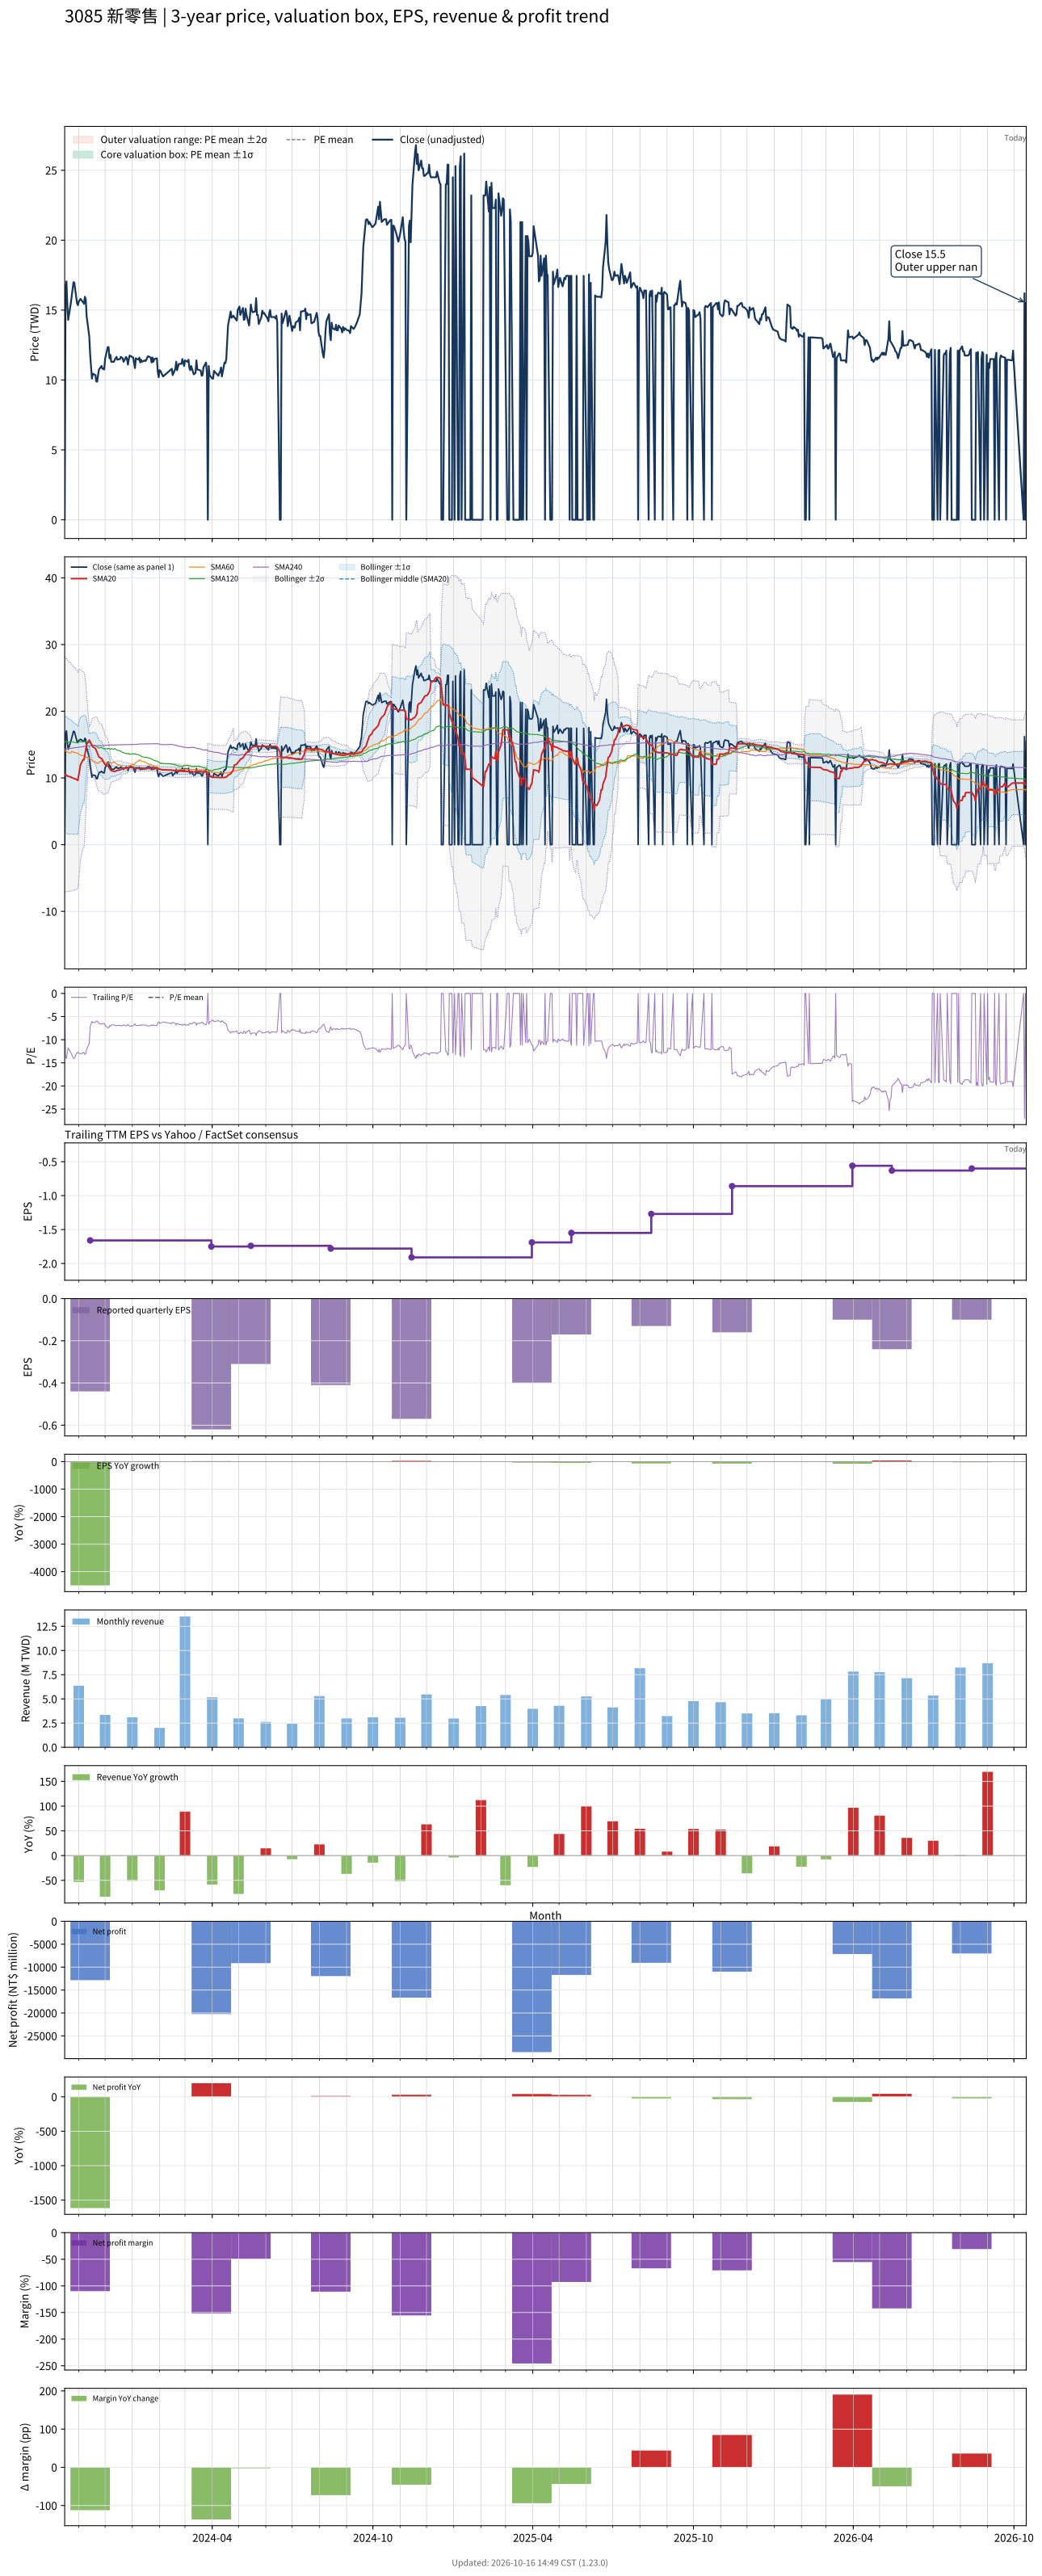

Data behind this chart, as committed beside it:
# chart-version: skill-stock-dynamic-val…
date, close, available_date, period_end, eps, ttm_eps, pe, pe_mean, pe_std, price_m2, price_m1, price_mean, price_p1, price_p2, forward_eps, forward_pe, forward_pe_mean, forward_pe_std, forward_price_m2, forward_price_m1, forward_price_mean, forward_price_p1, forward_price_p2, sma20
2023-10-16, 0.000000, 2023-08-14, 2023-06-30, -0.37, -1.21, -0.000000, , , , , , , , , , , , , , , , , 10.48
2023-10-17, 16.7, 2023-08-14, 2023-06-30, -0.37, -1.21, -13.8, , , , , , , , , , , , , , , , , 10.45
2023-10-18, 17.05, 2023-08-14, 2023-06-30, -0.37, -1.21, -14.09, , , , , , , , , , , , , , , , , 10.43
2023-10-19, 15.35, 2023-08-14, 2023-06-30, -0.37, -1.21, -12.69, , , , , , , , , , , , , , , , , 10.32
2023-10-20, 14.3, 2023-08-14, 2023-06-30, -0.37, -1.21, -11.82, , , , , , , , , , , , , , , , , 10.24
2023-10-23, 15.5, 2023-08-14, 2023-06-30, -0.37, -1.21, -12.81, , , , , , , , , , , , , , , , , 10.15
2023-10-24, 16, 2023-08-14, 2023-06-30, -0.37, -1.21, -13.22, , , , , , , , , , , , , , , , , 10.06
2023-10-25, 16.5, 2023-08-14, 2023-06-30, -0.37, -1.21, -13.64, , , , , , , , , , , , , , , , , 9.995
2023-10-26, 17, 2023-08-14, 2023-06-30, -0.37, -1.21, -14.05, , , , , , , , , , , , , , , , , 9.957
2023-10-27, 16.95, 2023-08-14, 2023-06-30, -0.37, -1.21, -14.01, , , , , , , , , , , , , , , , , 9.895
2023-10-30, 15.5, 2023-08-14, 2023-06-30, -0.37, -1.21, -12.81, , , , , , , , , , , , , , , , , 9.762
2023-10-31, 15.35, 2023-08-14, 2023-06-30, -0.37, -1.21, -12.69, , , , , , , , , , , , , , , , , 9.623
2023-11-01, 15.6, 2023-08-14, 2023-06-30, -0.37, -1.21, -12.89, , , , , , , , , , , , , , , , , 10.4
2023-11-02, 15.7, 2023-08-14, 2023-06-30, -0.37, -1.21, -12.98, , , , , , , , , , , , , , , , , 11.19
2023-11-03, 15.8, 2023-08-14, 2023-06-30, -0.37, -1.21, -13.06, , , , , , , , , , , , , , , , , 11.98
2023-11-06, 15.55, 2023-08-14, 2023-06-30, -0.37, -1.21, -12.85, , , , , , , , , , , , , , , , , 12.76
2023-11-07, 15.45, 2023-08-14, 2023-06-30, -0.37, -1.21, -12.77, , , , , , , , , , , , , , , , , 12.71
2023-11-08, 15.95, 2023-08-14, 2023-06-30, -0.37, -1.21, -13.18, , , , , , , , , , , , , , , , , 13.51
2023-11-09, 15.75, 2023-08-14, 2023-06-30, -0.37, -1.21, -13.02, , , , , , , , , , , , , , , , , 14.3
2023-11-10, 14.55, 2023-08-14, 2023-06-30, -0.37, -1.21, -12.02, , , , , , , , , , , , , , , , , 15.03
2023-11-13, 13.1, 2023-08-14, 2023-06-30, -0.37, -1.21, -10.83, , , , , , , , , , , , , , , , , 15.68
2023-11-14, 11.8, 2023-11-14, 2023-09-30, -0.44, -1.66, -7.108, , , , , , , , , , , , , , , , , 15.44
2023-11-15, 10.9, 2023-11-14, 2023-09-30, -0.44, -1.66, -6.566, , , , , , , , , , , , , , , , , 15.13
2023-11-16, 10.1, 2023-11-14, 2023-09-30, -0.44, -1.66, -6.084, , , , , , , , , , , , , , , , , 14.87
2023-11-17, 10.45, 2023-11-14, 2023-09-30, -0.44, -1.66, -6.295, , , , , , , , , , , , , , , , , 14.68
2023-11-20, 10.35, 2023-11-14, 2023-09-30, -0.44, -1.66, -6.235, , , , , , , , , , , , , , , , , 14.42
2023-11-21, 9.9, 2023-11-14, 2023-09-30, -0.44, -1.66, -5.964, , , , , , , , , , , , , , , , , 14.11
2023-11-22, 9.88, 2023-11-14, 2023-09-30, -0.44, -1.66, -5.952, , , , , , , , , , , , , , , , , 13.78
2023-11-23, 10.35, 2023-11-14, 2023-09-30, -0.44, -1.66, -6.235, , , , , , , , , , , , , , , , , 13.45
2023-11-24, 10.75, 2023-11-14, 2023-09-30, -0.44, -1.66, -6.476, , , , , , , , , , , , , , , , , 13.14
2023-11-27, 11, 2023-11-14, 2023-09-30, -0.44, -1.66, -6.627, , , , , , , , , , , , , , , , , 12.91
2023-11-28, 10.8, 2023-11-14, 2023-09-30, -0.44, -1.66, -6.506, , , , , , , , , , , , , , , , , 12.69
2023-11-29, 10.8, 2023-11-14, 2023-09-30, -0.44, -1.66, -6.506, , , , , , , , , , , , , , , , , 12.45
2023-11-30, 10.75, 2023-11-14, 2023-09-30, -0.44, -1.66, -6.476, , , , , , , , , , , , , , , , , 12.2
2023-12-01, 11.5, 2023-11-14, 2023-09-30, -0.44, -1.66, -6.928, , , , , , , , , , , , , , , , , 11.98
2023-12-04, 12.35, 2023-11-14, 2023-09-30, -0.44, -1.66, -7.44, , , , , , , , , , , , , , , , , 11.82
2023-12-05, 12.35, 2023-11-14, 2023-09-30, -0.44, -1.66, -7.44, , , , , , , , , , , , , , , , , 11.67
2023-12-06, 11.55, 2023-11-14, 2023-09-30, -0.44, -1.66, -6.958, , , , , , , , , , , , , , , , , 11.45
2023-12-07, 11.8, 2023-11-14, 2023-09-30, -0.44, -1.66, -7.108, , , , , , , , , , , , , , , , , 11.25
2023-12-08, 11.3, 2023-11-14, 2023-09-30, -0.44, -1.66, -6.807, , , , , , , , , , , , , , , , , 11.09
2023-12-11, 11.3, 2023-11-14, 2023-09-30, -0.44, -1.66, -6.807, , , , , , , , , , , , , , , , , 11
2023-12-12, 11.45, 2023-11-14, 2023-09-30, -0.44, -1.66, -6.898, , , , , , , , , , , , , , , , , 10.98
2023-12-13, 11.55, 2023-11-14, 2023-09-30, -0.44, -1.66, -6.958, , , , , , , , , , , , , , , , , 11.01
2023-12-14, 11.65, 2023-11-14, 2023-09-30, -0.44, -1.66, -7.018, , , , , , , , , , , , , , , , , 11.09
2023-12-15, 11.45, 2023-11-14, 2023-09-30, -0.44, -1.66, -6.898, , , , , , , , , , , , , , , , , 11.14
2023-12-18, 11.5, 2023-11-14, 2023-09-30, -0.44, -1.66, -6.928, , , , , , , , , , , , , , , , , 11.2
2023-12-19, 11.65, 2023-11-14, 2023-09-30, -0.44, -1.66, -7.018, , , , , , , , , , , , , , , , , 11.29
2023-12-20, 11.6, 2023-11-14, 2023-09-30, -0.44, -1.66, -6.988, , , , , , , , , , , , , , , , , 11.37
2023-12-21, 11.55, 2023-11-14, 2023-09-30, -0.44, -1.66, -6.958, , , , , , , , , , , , , , , , , 11.43
2023-12-22, 11.3, 2023-11-14, 2023-09-30, -0.44, -1.66, -6.807, , , , , , , , , , , , , , , , , 11.46
2023-12-25, 11.65, 2023-11-14, 2023-09-30, -0.44, -1.66, -7.018, , , , , , , , , , , , , , , , , 11.49
2023-12-26, 11.5, 2023-11-14, 2023-09-30, -0.44, -1.66, -6.928, , , , , , , , , , , , , , , , , 11.53
2023-12-27, 11.1, 2023-11-14, 2023-09-30, -0.44, -1.66, -6.687, , , , , , , , , , , , , , , , , 11.54
2023-12-28, 11.5, 2023-11-14, 2023-09-30, -0.44, -1.66, -6.928, , , , , , , , , , , , , , , , , 11.58
2023-12-29, 11.75, 2023-11-14, 2023-09-30, -0.44, -1.66, -7.078, , , , , , , , , , , , , , , , , 11.59
2024-01-02, 11.6, 2023-11-14, 2023-09-30, -0.44, -1.66, -6.988, , , , , , , , , , , , , , , , , 11.55
2024-01-03, 11.2, 2023-11-14, 2023-09-30, -0.44, -1.66, -6.747, , , , , , , , , , , , , , , , , 11.5
2024-01-04, 10.85, 2023-11-14, 2023-09-30, -0.44, -1.66, -6.536, , , , , , , , , , , , , , , , , 11.46
2024-01-05, 11.55, 2023-11-14, 2023-09-30, -0.44, -1.66, -6.958, , , , , , , , , , , , , , , , , 11.45
... 664 more rows
